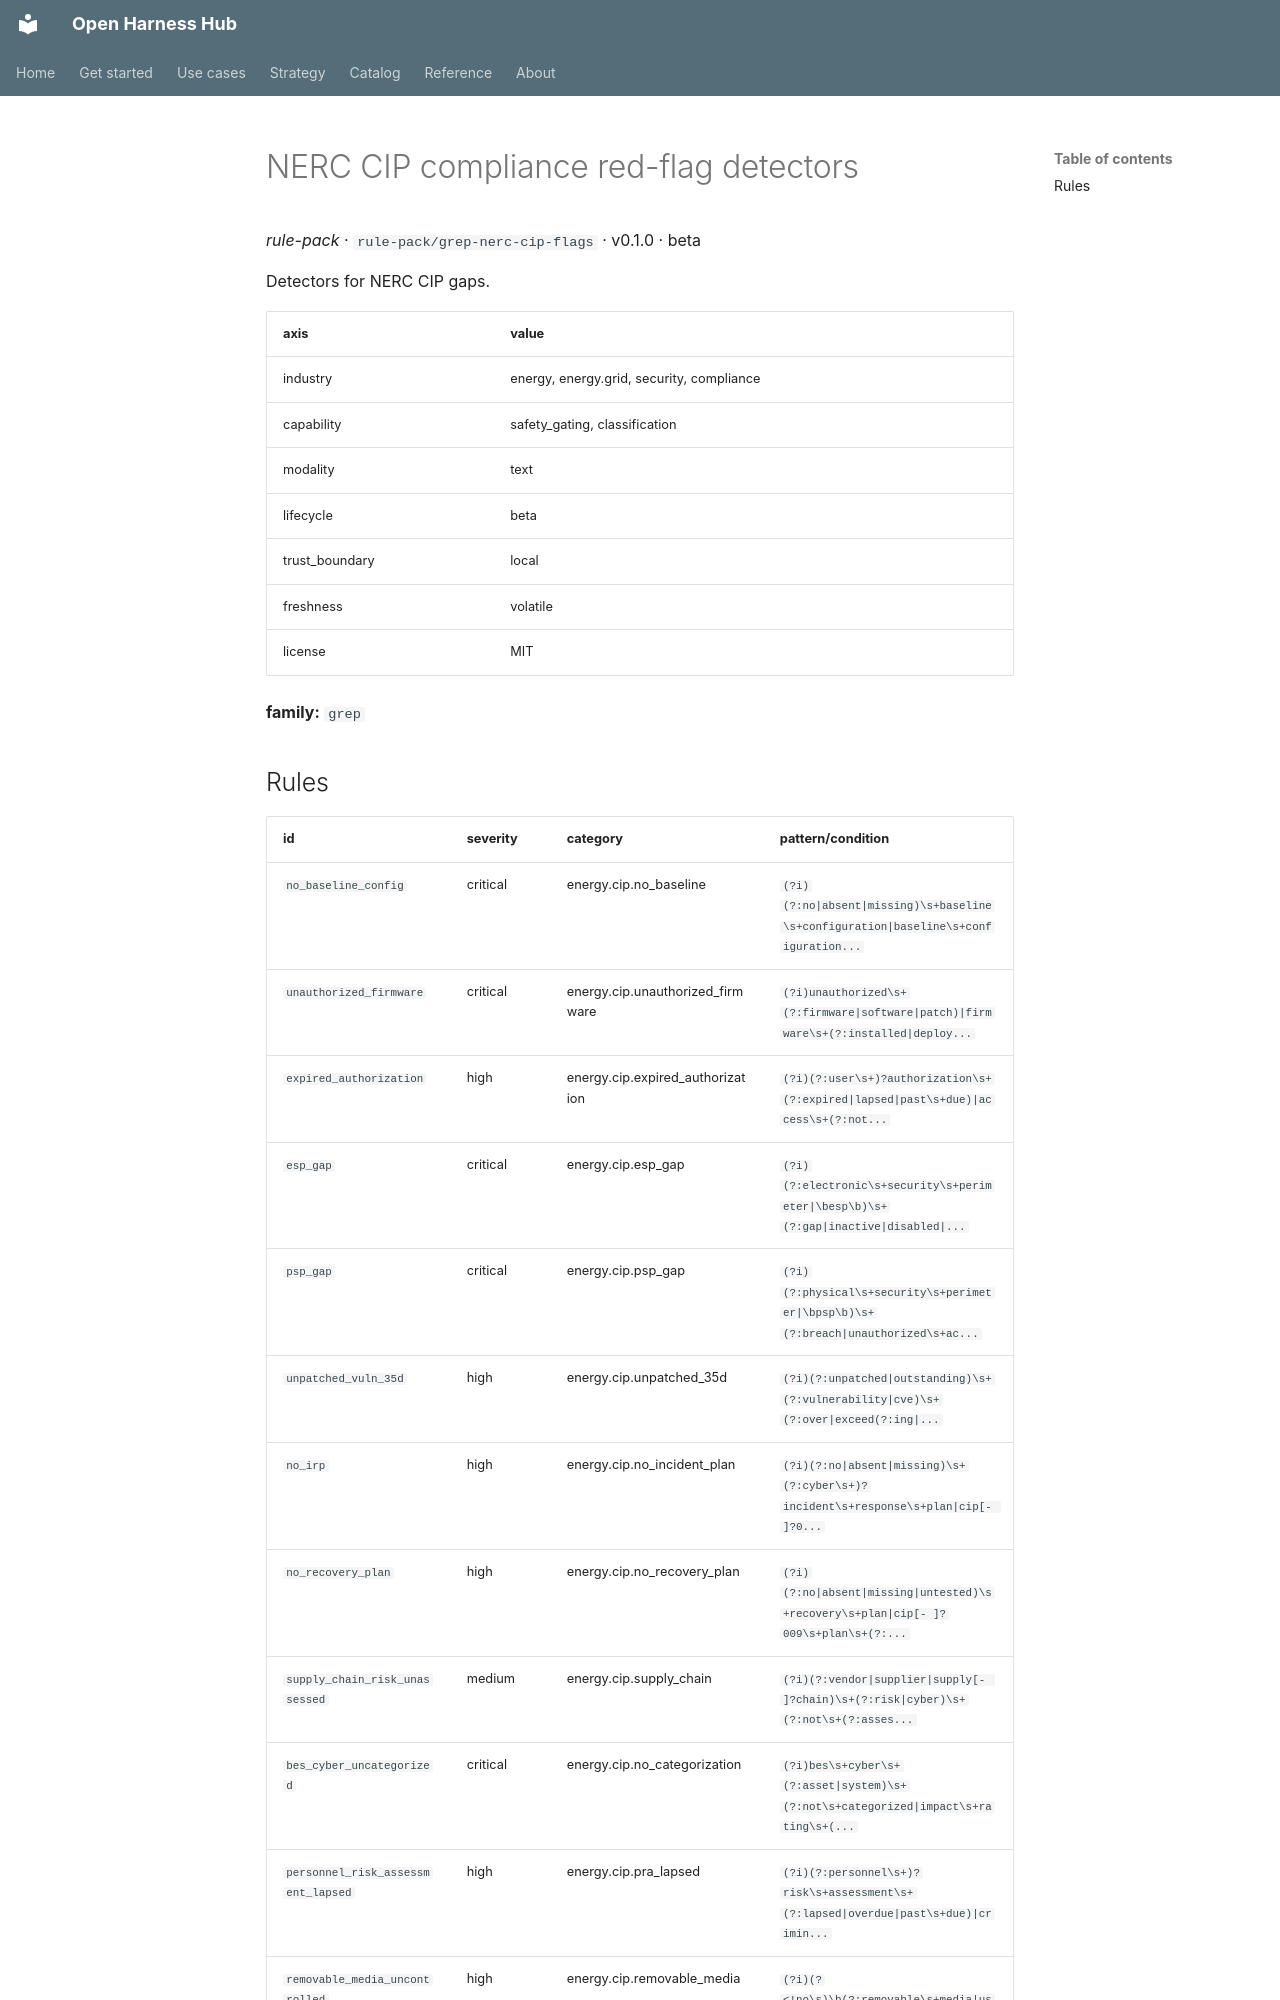

repository: Amarel-Taylor-Scott/open-harness-hub · page: catalog/rule-pack_grep-nerc-cip-flags/index.html · generator: mkdocs

# NERC CIP compliance red-flag detectors

*rule-pack* · `rule-pack/grep-nerc-cip-flags` · v0.1.0 · beta

Detectors for NERC CIP gaps.

| axis | value |
|---|---|
| industry | energy, energy.grid, security, compliance |
| capability | safety_gating, classification |
| modality | text |
| lifecycle | beta |
| trust_boundary | local |
| freshness | volatile |
| license | MIT |



**family:** `grep`
